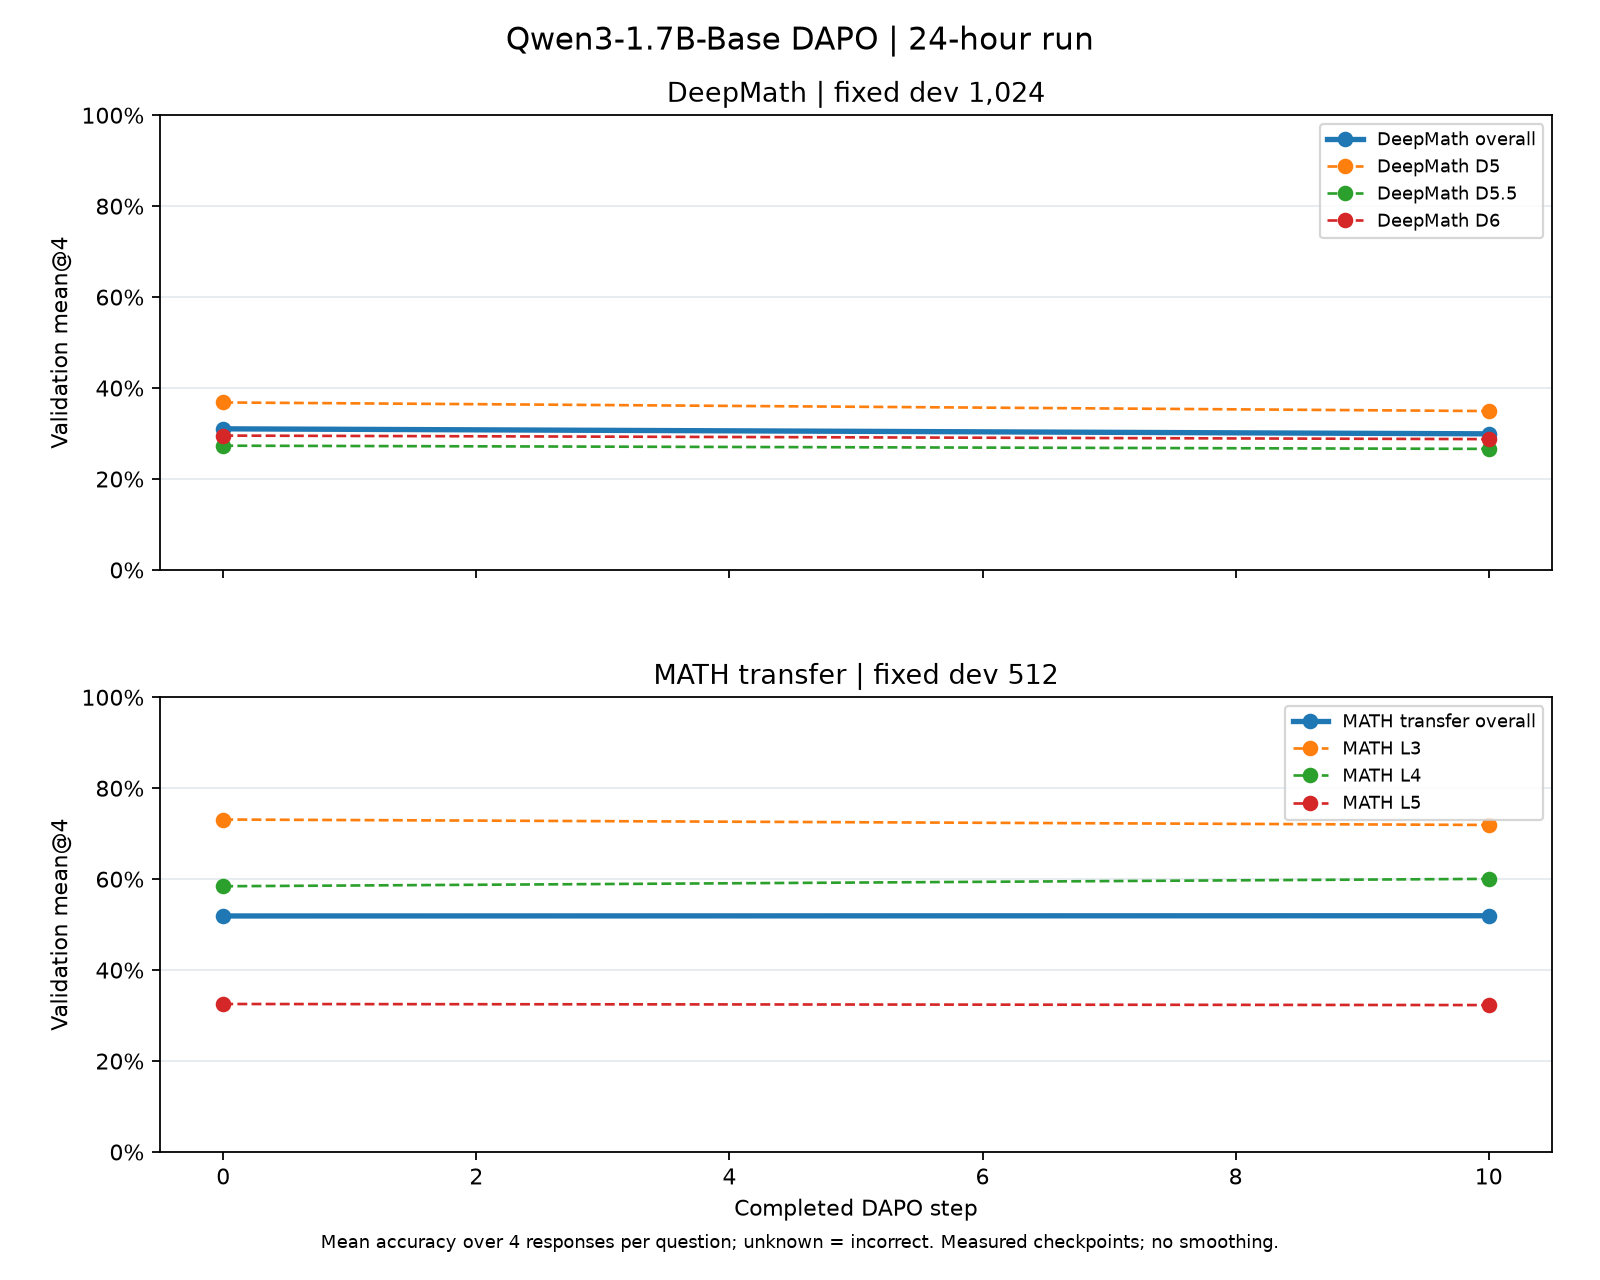

The file beside this chart, header and first rows:
step, series, series_label, n, responses, accuracy, accuracy_percent, metric, fixed_dev_coverage_verified, weighted_group_mean_verified, metric_source, grader
0, DeepMath, DeepMath overall, 1024, 4096, 0.3103, 31.03, mean@4, True, True, recorded_group_mean, v4.1-timeout
0, deepmath_D5, DeepMath D5, 317, 1268, 0.3683, 36.83, mean@4, True, , recorded_group_mean, v4.1-timeout
0, deepmath_D5p5, DeepMath D5.5, 355, 1420, 0.2732, 27.32, mean@4, True, , recorded_group_mean, v4.1-timeout
0, deepmath_D6, DeepMath D6, 352, 1408, 0.2955, 29.55, mean@4, True, , recorded_group_mean, v4.1-timeout
0, MATH_transfer, MATH transfer overall, 512, 2048, 0.519, 51.9, mean@4, True, True, recorded_group_mean, v4.1-timeout
0, math_L3, MATH L3, 146, 584, 0.7312, 73.12, mean@4, True, , recorded_group_mean, v4.1-timeout
0, math_L4, MATH L4, 154, 616, 0.5844, 58.44, mean@4, True, , recorded_group_mean, v4.1-timeout
0, math_L5, MATH L5, 212, 848, 0.3255, 32.55, mean@4, True, , recorded_group_mean, v4.1-timeout
10, DeepMath, DeepMath overall, 1024, 4096, 0.2993, 29.93, mean@4, True, True, recorded_group_mean, v4.1-timeout
10, deepmath_D5, DeepMath D5, 317, 1268, 0.3494, 34.94, mean@4, True, , recorded_group_mean, v4.1-timeout
10, deepmath_D5p5, DeepMath D5.5, 355, 1420, 0.2662, 26.62, mean@4, True, , recorded_group_mean, v4.1-timeout
10, deepmath_D6, DeepMath D6, 352, 1408, 0.2876, 28.76, mean@4, True, , recorded_group_mean, v4.1-timeout
10, MATH_transfer, MATH transfer overall, 512, 2048, 0.5195, 51.95, mean@4, True, True, recorded_group_mean, v4.1-timeout
10, math_L3, MATH L3, 146, 584, 0.7192, 71.92, mean@4, True, , recorded_group_mean, v4.1-timeout
10, math_L4, MATH L4, 154, 616, 0.6006, 60.06, mean@4, True, , recorded_group_mean, v4.1-timeout
10, math_L5, MATH L5, 212, 848, 0.3231, 32.31, mean@4, True, , recorded_group_mean, v4.1-timeout
